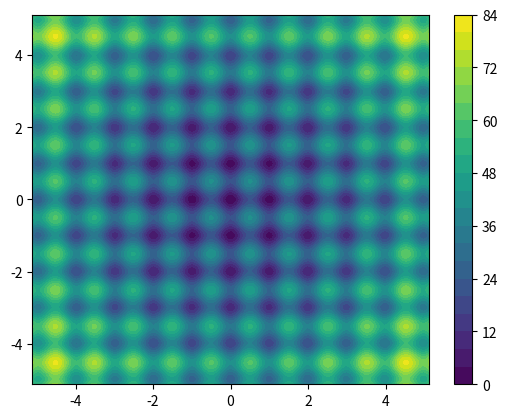

Recreate this plot in Python. (Note: this script raises an exception after producing the figure.)
#EDIT: Leader positions over iterations


import random
import math
import copy
import sys
import os
import numpy as np
import matplotlib.pyplot as plt


#__________________________________________PARAMETERS

DIMENSIONS = 1000
LOWER_BOUND = -10.0
UPPER_BOUND = 10.0

PARTICLES = 100
ITERATIONS = 101
INERTIA = 0.4
COGNITION = 1
SOCIABILITY = 2
ANTISOCIAL = 2
PLOT = True
PLOT_FREQ = 10
BOUND = 5.12

max_iter      = ITERATIONS

line = "\n---------------------------------\n"


#__________________________________________FUNCTIONS

def SphereFunction( position ):

	fitnessScore = 0.0

	for i in range( len(position) ):

		xi = position[i]
		fitnessScore += ( xi * xi )

	return fitnessScore


def RastriginFunction( position ):

	fitnessScore = 0.0

	for i in range( len(position) ):
		
		xi = position[i]
		fitnessScore += ( xi * xi ) - ( 10 * np.cos( 2 * math.pi * xi ) ) + 10

	return fitnessScore


FITNESS       = RastriginFunction

#__________________________________________PARTICLE

class Particle:

	def __init__ ( self, fitness, dimensions, bounds, seed ):

		self.rnd            = random.Random( seed )
		self.dimensions     = dimensions
		self.position       = [ 0.0 for i in range( dimensions ) ]
		self.velocity       = [ 0.0 for i in range( dimensions ) ]
		self.best_part_pos  = [ 0.0 for i in range( dimensions ) ]

		minx = bounds[0]
		maxx = bounds[1]

		for i in range(dimensions):
			self.position[i]  = ((maxx - minx) * self.rnd.random() + minx)
			self.velocity[i]  = ((maxx - minx) * self.rnd.random() + minx)

		self.fitness              = fitness(self.position)
		self.best_part_pos        = copy.copy(self.position)
		self.best_part_fitnessVal = self.fitness

#________________________________________SWARM


class Swarm:

	def __init__( self, fitness, bounds ):

		self.w          =  INERTIA
		self.c1         =  COGNITION
		self.c2         =  SOCIABILITY
		self.c3         =  ANTISOCIAL
		self.population =  PARTICLES
		self.dimensions =  DIMENSIONS
		self.fitness    =  fitness
		self.rnd        =  random.Random(0)
		self.minx = bounds[0]
		self.maxx = bounds[1]

		self.swarmA = self.generate_particles( self.fitness, self.dimensions, bounds, self.population )
		self.best_swarm_posA        = [0.0 for i in range(self.dimensions)]
		self.best_swarm_fitnessValA = sys.float_info.max
		self.leaderA = 0

		self.swarmB = self.generate_particles( self.fitness, self.dimensions, bounds, self.population, spike = self.population )
		self.best_swarm_posB        = [0.0 for i in range(self.dimensions)]
		self.best_swarm_fitnessValB = sys.float_info.max
		self.leaderB = 0



	def generate_particles( self, fitness, dimensions, bounds, n ,spike = 0):
		return [ Particle( fitness, dimensions, bounds, i + spike ) for i in range( n ) ]


	def update_bestA( self ):
		for i in range(self.population):
			if self.swarmA[i].fitness < self.best_swarm_fitnessValA:
				self.best_swarm_fitnessValA = self.swarmA[i].fitness
				self.best_swarm_posA = copy.copy(self.swarmA[i].position)
		return

	def update_bestB( self ):
		for i in range(self.population):
			if self.swarmB[i].fitness < self.best_swarm_fitnessValB:
				self.best_swarm_fitnessValB = self.swarmB[i].fitness
				self.best_swarm_posB = copy.copy(self.swarmB[i].position)
		return






	def Run(self,max_iter):

		self.update_bestA()
		self.update_bestB()


		epoch = 0
		while epoch < max_iter:
			
			if epoch % PLOT_FREQ == 0 :
				if PLOT == True:
					x = np.linspace(-BOUND, BOUND, 1000)
					y = np.linspace(-BOUND, BOUND, 1000)
					X, Y = np.meshgrid(x, y)
					Z = self.fitness([X,Y])
					plt.contourf(X, Y, Z, 20, cmap='viridis')
					plt.colorbar();
					for particle in self.swarmA:
						x, y = particle.position
						plt.plot(x, y, marker="o", markersize=2, markeredgecolor="b", markerfacecolor="b")  ##32CD32
					for particle in self.swarmB:
						x, y = particle.position
						plt.plot(x, y, marker="o", markersize=2, markeredgecolor="r", markerfacecolor="r")
					x, y = self.swarmA[self.leaderA].position
					plt.plot(x, y, marker="o", markersize=5, markeredgecolor="y", markerfacecolor="b")
					x, y = self.swarmB[self.leaderB].position
					plt.plot(x, y, marker="o", markersize=5, markeredgecolor="y", markerfacecolor="r")
					plt.show()
				print("Epoch = " + str(epoch) + " best fitness = %.6f" % self.best_swarm_fitnessValA)
				print("Epoch = " + str(epoch) + " best fitness = %.6f" % self.best_swarm_fitnessValB)
			

			leaderA=0
			leaderB=0
			for i in range(self.population):
				for k in range(self.dimensions):
					r1 = self.rnd.random()
					r2 = self.rnd.random()
					r3 = self.rnd.random()
					#print('swarm',self.swarm)
		     
					self.swarmA[i].velocity[k] = (
										 self.w  * self.swarmA[i].velocity[k] +
										(self.c1 * r1 * (self.swarmA[i].best_part_pos[k] - self.swarmA[i].position[k])) + 
										(self.c2 * r2 * (self.best_swarm_posA[k]         - self.swarmA[i].position[k])) 
										#-(self.c3 * r3 * (self.best_swarm_posB[k]         - self.swarmA[i].position[k]))
										)
 
					r1 = self.rnd.random()
					r2 = self.rnd.random()
					r3 = self.rnd.random()

					self.swarmB[i].velocity[k] = (
										 self.w  * self.swarmB[i].velocity[k] +
										(self.c1 * r1 * (self.swarmB[i].best_part_pos[k] - self.swarmB[i].position[k])) + 
										(self.c2 * r2 * (self.best_swarm_posB[k]         - self.swarmB[i].position[k])) 
										#-(self.c3 * r3 * (self.best_swarm_posA[k]         - self.swarmB[i].position[k]))
										)
					if i == self.leaderA:
						self.swarmA[i].velocity[k] += self.c3*self.rnd.random() * (self.swarmB[self.leaderB].position[k]  - self.swarmA[i].position[k])
					if i == self.leaderB:
						self.swarmB[i].velocity[k] += self.c3*self.rnd.random() * (self.swarmA[self.leaderA].position[k]  - self.swarmB[i].position[k])
		        
			        # clipping
					if self.swarmA[i].velocity[k] < self.minx:
						self.swarmA[i].velocity[k] = self.minx
					elif self.swarmA[i].velocity[k] > self.maxx:
						self.swarmA[i].velocity[k] = self.maxx

					if self.swarmB[i].velocity[k] < self.minx:
						self.swarmB[i].velocity[k] = self.minx
					elif self.swarmB[i].velocity[k] > self.maxx:
						self.swarmB[i].velocity[k] = self.maxx
		 
		 
				# updtae pos
				for k in range(self.dimensions):
					self.swarmA[i].position[k] += self.swarmA[i].velocity[k]

				for k in range(self.dimensions):
					self.swarmB[i].position[k] += self.swarmB[i].velocity[k]
		   
		      	# update fitness
				self.swarmA[i].fitness = self.fitness(self.swarmA[i].position)
				self.swarmB[i].fitness = self.fitness(self.swarmB[i].position)

				if self.swarmA[i].fitness < self.swarmA[self.leaderA].fitness:
					leaderA = i
				if self.swarmB[i].fitness < self.swarmB[self.leaderB].fitness:
					leaderB = i
		 
		      	# update best
				if self.swarmA[i].fitness < self.swarmA[i].best_part_fitnessVal:
					self.swarmA[i].best_part_fitnessVal = self.swarmA[i].fitness
					self.swarmA[i].best_part_pos = copy.copy(self.swarmA[i].position)

				if self.swarmB[i].fitness < self.swarmB[i].best_part_fitnessVal:
					self.swarmB[i].best_part_fitnessVal = self.swarmB[i].fitness
					self.swarmB[i].best_part_pos = copy.copy(self.swarmB[i].position)
		 
		      	# update global best
				if self.swarmA[i].fitness < self.best_swarm_fitnessValA:
					self.best_swarm_fitnessValA = self.swarmA[i].fitness
					self.best_swarm_posA = copy.copy(self.swarmA[i].position)
				if self.swarmB[i].fitness < self.best_swarm_fitnessValB:
					self.best_swarm_fitnessValB = self.swarmB[i].fitness
					self.best_swarm_posB = copy.copy(self.swarmB[i].position)


				#@@@@@@@@@@@@@@@@@@@@@
				self.leaderA = leaderA
				self.leaderB = leaderB
				#@@@@@@@@@@@@@@@@@@@@@
			epoch += 1
		return self.best_swarm_posA, self.best_swarm_posB


#_________________________________________RUN






print("Begin particle swarm optimization on rastrigin function\n")
print("Minimizing SphereFunction with "+str(DIMENSIONS)+" dimensions")
print("Function has known min = 0.0 at (", end="")
'''
for i in range(DIMENSIONS-1):
  print("0, ", end="")
print("0)") 
'''
print("Setting num_particles = " + str(PARTICLES))
print("Setting max_iter    = "   + str(max_iter))
print("\nStarting PSO algorithm\n")
 
 
model = Swarm(FITNESS,[-BOUND, BOUND])
best_positionA, best_positionB = model.Run(max_iter)
 
print("\nPSO completed\n")

print(line)
print("Best solution found:")
#print(["%.6f"%best_positionA[k] for k in range(DIMENSIONS)])
fitnessVal = FITNESS(best_positionA)
print("fitness of best solution = %.6f" % fitnessVal)


#print(["%.6f"%best_positionB[k] for k in range(DIMENSIONS)])
fitnessVal = FITNESS(best_positionB)
print("fitness of best solution = %.6f" % fitnessVal)
print(line)
print("\nEnd particle swarm for RastriginFunction function\n")
 
